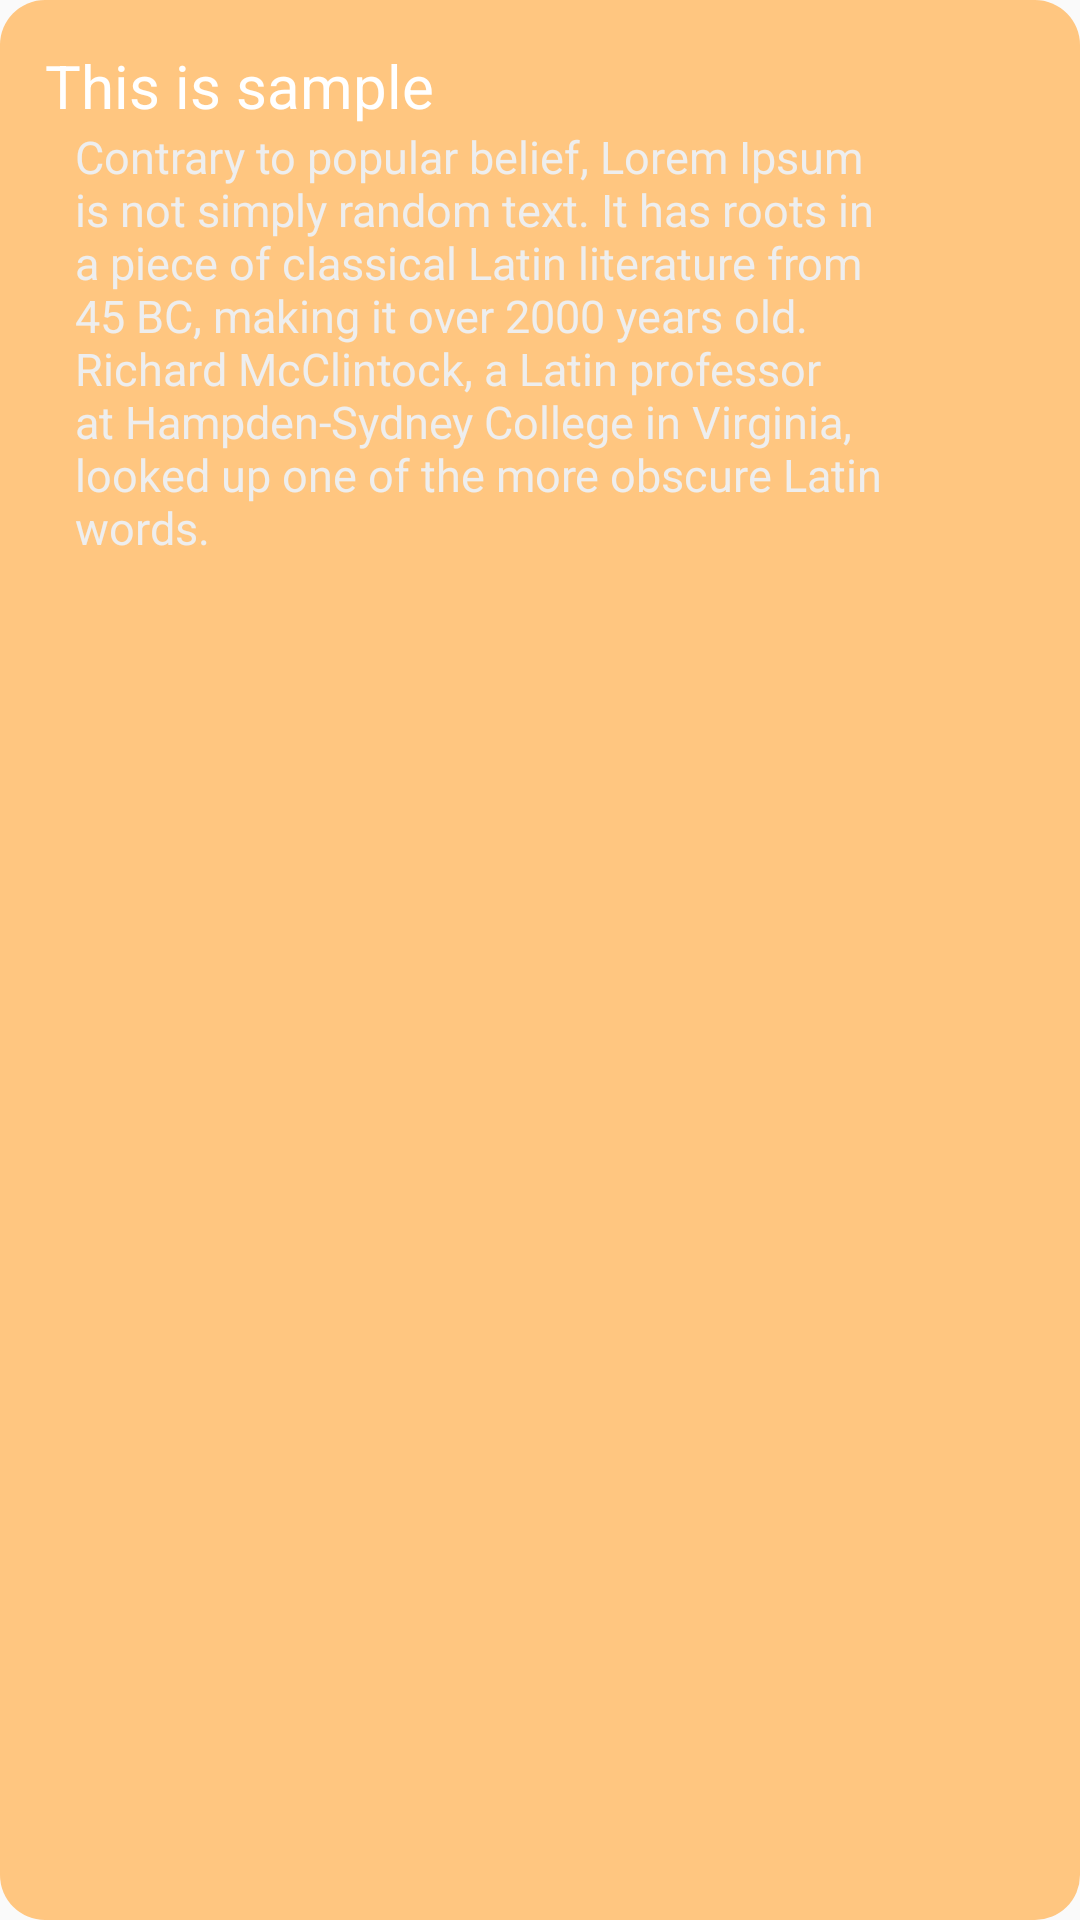

Produce the Android XML layout that renders to this screen, including the resource entries it uses.
<!-- AndroidManifest.xml: application theme AppTheme -->
<!-- res/layout/task_item_horizontal.xml -->
<?xml version="1.0" encoding="utf-8"?>
<androidx.constraintlayout.widget.ConstraintLayout
    xmlns:android="http://schemas.android.com/apk/res/android"
    xmlns:app="http://schemas.android.com/apk/res-auto"
    android:id="@+id/text_row_container"
    android:layout_width="wrap_content"
    android:minWidth="250dp"
    android:minHeight="400dp"
    android:layout_height="wrap_content"
    android:layout_marginTop="5dp"
    android:layout_marginBottom="5dp"
    android:background="@drawable/border_background"
    android:orientation="vertical"
    android:padding="15dp"
    android:paddingStart="15dp"
    android:paddingEnd="15dp"
    android:layout_marginLeft="5dp"
    android:layout_marginRight="5dp"
    >

    <TextView
        android:id="@+id/row_title"
        android:layout_width="match_parent"
        android:layout_height="wrap_content"
        android:text="This is sample"
        android:textAlignment="textStart"
        android:textColor="#ffffff"
        android:textSize="20sp"
        app:layout_constraintLeft_toLeftOf="parent"
        app:layout_constraintTop_toTopOf="parent"
        />

    <TextView
        android:id="@+id/row_content"
        android:layout_width="0dp"
        android:layout_height="wrap_content"
        android:layout_marginStart="10dp"
        android:layout_marginBottom="10dp"
        android:text="Contrary to popular belief, Lorem Ipsum is not simply random text. It has roots in a piece of classical Latin literature from 45 BC, making it over 2000 years old. Richard McClintock, a Latin professor at Hampden-Sydney College in Virginia, looked up one of the more obscure Latin words."
        android:textAlignment="textStart"
        android:textColor="#eeeeee"
        android:textSize="15sp"
        android:visibility="visible"
        app:layout_constraintTop_toBottomOf="@id/row_title"
        app:layout_constraintRight_toRightOf="parent"
        app:layout_constraintLeft_toLeftOf="parent"
        android:layout_marginRight="30dp"
        />
    <androidx.appcompat.widget.AppCompatButton
        android:id="@+id/btn_edit_task"
        android:layout_width="30dp"
        android:layout_height="30dp"
        android:background="@drawable/edit_task_button"
        app:layout_constraintRight_toRightOf="parent"
        app:layout_constraintBottom_toBottomOf="@id/row_content"
        android:visibility="visible"
        />
</androidx.constraintlayout.widget.ConstraintLayout>
<!-- resources referenced by this layout -->
<resources>
  <!-- drawable border_background (drawable) -->
  <?xml version="1.0" encoding="utf-8"?>
  <shape
      xmlns:android="http://schemas.android.com/apk/res/android"
      android:shape="rectangle"
      >
      <solid
          android:color="#ffc680"
          />
      <corners
          android:radius="15dp"
          />
      
          
          
          
          
          
  </shape>
  <!-- drawable edit_task_button (drawable) -->
  <?xml version="1.0" encoding="utf-8"?>
  <layer-list
      xmlns:android="http://schemas.android.com/apk/res/android"
      >
      <item
          android:width="30dp"
          android:height="30dp"
          android:drawable="@drawable/round_btn_primary"
          >
      </item>
      <item
          android:drawable="@drawable/ic_edit_solid"
          android:width="15dp"
          android:height="15dp"
          android:gravity="center_horizontal|center_vertical"
          >
  
      </item>
  </layer-list>
  <style name="AppTheme" parent="Theme.AppCompat.Light.DarkActionBar">
          
          <item name="colorPrimary">@color/colorPrimary</item>
          <item name="colorPrimaryDark">@color/colorPrimaryDark</item>
          <item name="colorAccent">@color/colorAccent</item>
          
          
      </style>
  <!-- drawable ic_edit_solid (drawable) -->
  <vector android:height="24dp" android:viewportHeight="512"
      android:viewportWidth="576" android:width="24dp" xmlns:android="http://schemas.android.com/apk/res/android">
      <path android:fillColor="#625EFF" android:pathData="M402.6,83.2l90.2,90.2c3.8,3.8 3.8,10 0,13.8L274.4,405.6l-92.8,10.3c-12.4,1.4 -22.9,-9.1 -21.5,-21.5l10.3,-92.8L388.8,83.2c3.8,-3.8 10,-3.8 13.8,0zM564.6,60.3l-48.8,-48.8c-15.2,-15.2 -39.9,-15.2 -55.2,0l-35.4,35.4c-3.8,3.8 -3.8,10 0,13.8l90.2,90.2c3.8,3.8 10,3.8 13.8,0l35.4,-35.4c15.2,-15.3 15.2,-40 0,-55.2zM384,346.2L384,448L64,448L64,128h229.8c3.2,0 6.2,-1.3 8.5,-3.5l40,-40c7.6,-7.6 2.2,-20.5 -8.5,-20.5L48,64C21.5,64 0,85.5 0,112v352c0,26.5 21.5,48 48,48h352c26.5,0 48,-21.5 48,-48L448,306.2c0,-10.7 -12.9,-16 -20.5,-8.5l-40,40c-2.2,2.3 -3.5,5.3 -3.5,8.5z"/>
  </vector>
  <color name="colorPrimary">#008577</color>
  <color name="colorPrimaryDark">#00574B</color>
  <color name="colorAccent">#D81B60</color>
</resources>
